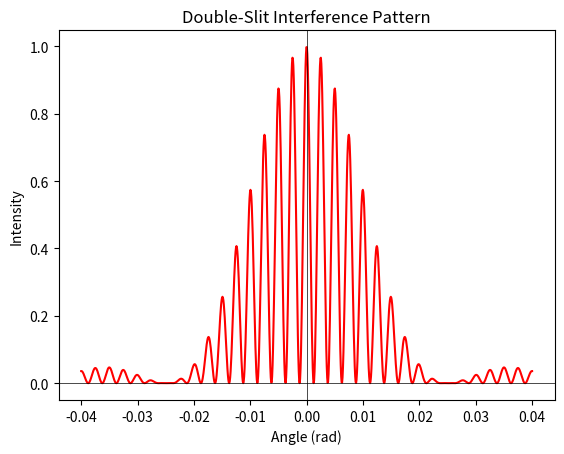

Python code for this plot:
import numpy as np
import matplotlib.pyplot as plt

# Parameters
waveL = 500e-9   # 5 nm
slit_sep = 0.2e-3     # 0.1 mm    # d
slit_width = 0.02e-3  # 0.02 mm   # a
L = 1.6               # 1 meter to screen

# Angle array
theta = np.linspace(-0.04, 0.04, 1000)
beta = np.pi * slit_width * np.sin(theta) / waveL
alpha = np.pi * slit_sep * np.sin(theta) / waveL

# Intensity pattern
I = (np.cos(alpha)**2) * (np.sinc(beta/np.pi)**2)
# sinc(πx) = sin(πx)/(πx), thus beta/π for np.sinc
# Plot
plt.plot(theta, I, color='r')
plt.axhline(0, color='black', lw=0.5)
plt.axvline(0, color='black', lw=0.5)
plt.xticks(np.arange(-0.04, 0.05, 0.01))
plt.title("Double-Slit Interference Pattern")
plt.xlabel("Angle (rad)")
plt.ylabel("Intensity")
plt.show()
